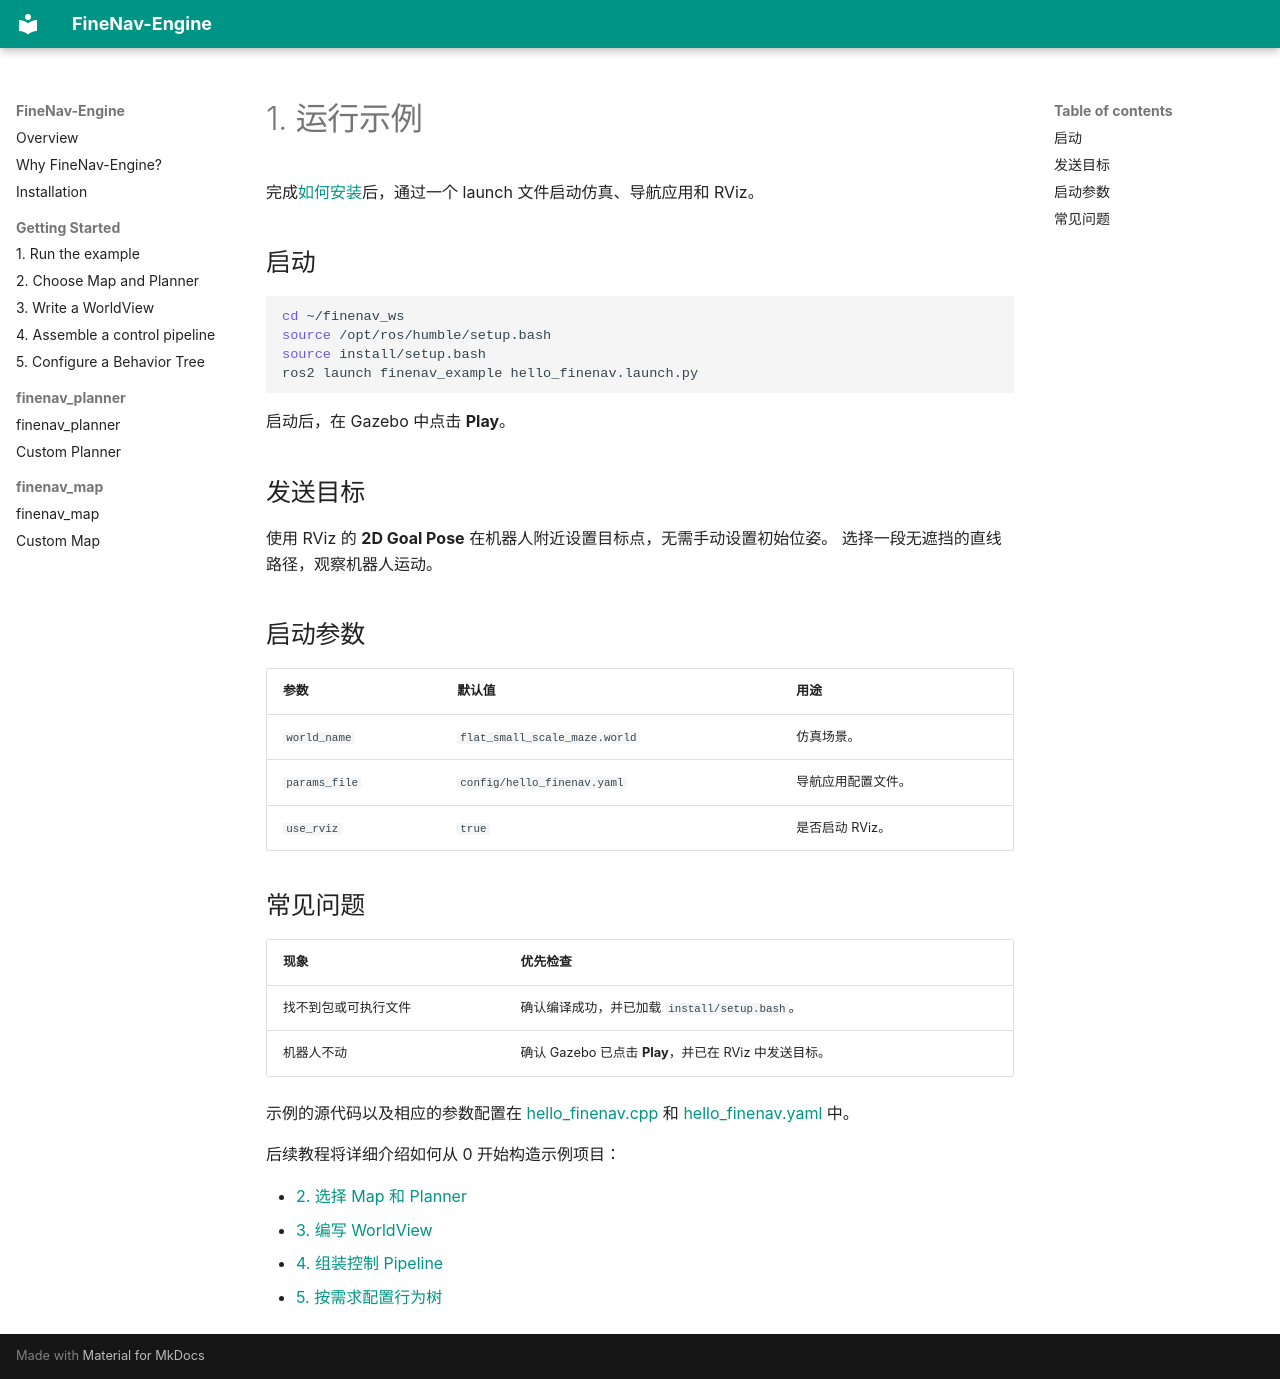

repository: FineNav/FineNav-Engine · page: guide/quickstart.zh/index.html · generator: mkdocs

# 1. 运行示例

完成[如何安装](installation.md)后，通过一个 launch 文件启动仿真、导航应用和 RViz。

## 启动

```bash
cd ~/finenav_ws
source /opt/ros/humble/setup.bash
source install/setup.bash
ros2 launch finenav_example hello_finenav.launch.py
```

启动后，在 Gazebo 中点击 **Play**。

## 发送目标

使用 RViz 的 **2D Goal Pose** 在机器人附近设置目标点，无需手动设置初始位姿。
选择一段无遮挡的直线路径，观察机器人运动。

## 启动参数

| 参数 | 默认值 | 用途 |
| --- | --- | --- |
| `world_name` | `flat_small_scale_maze.world` | 仿真场景。 |
| `params_file` | `config/hello_finenav.yaml` | 导航应用配置文件。 |
| `use_rviz` | `true` | 是否启动 RViz。 |

## 常见问题

| 现象 | 优先检查 |
| --- | --- |
| 找不到包或可执行文件 | 确认编译成功，并已加载 `install/setup.bash`。 |
| 机器人不动 | 确认 Gazebo 已点击 **Play**，并已在 RViz 中发送目标。 |

示例的源代码以及相应的参数配置在
[hello_finenav.cpp](https://github.com/FineNav/FineNav-Engine/blob/main/finenav_example/getting_started/hello_finenav.cpp) 和
[hello_finenav.yaml](https://github.com/FineNav/FineNav-Engine/blob/main/finenav_example/config/hello_finenav.yaml) 中。

后续教程将详细介绍如何从 0 开始构造示例项目：

- [2. 选择 Map 和 Planner](choose-algorithms.md)
- [3. 编写 WorldView](worldview.md)
- [4. 组装控制 Pipeline](cpp-application.md)
- [5. 按需求配置行为树](behavior-tree.md)
